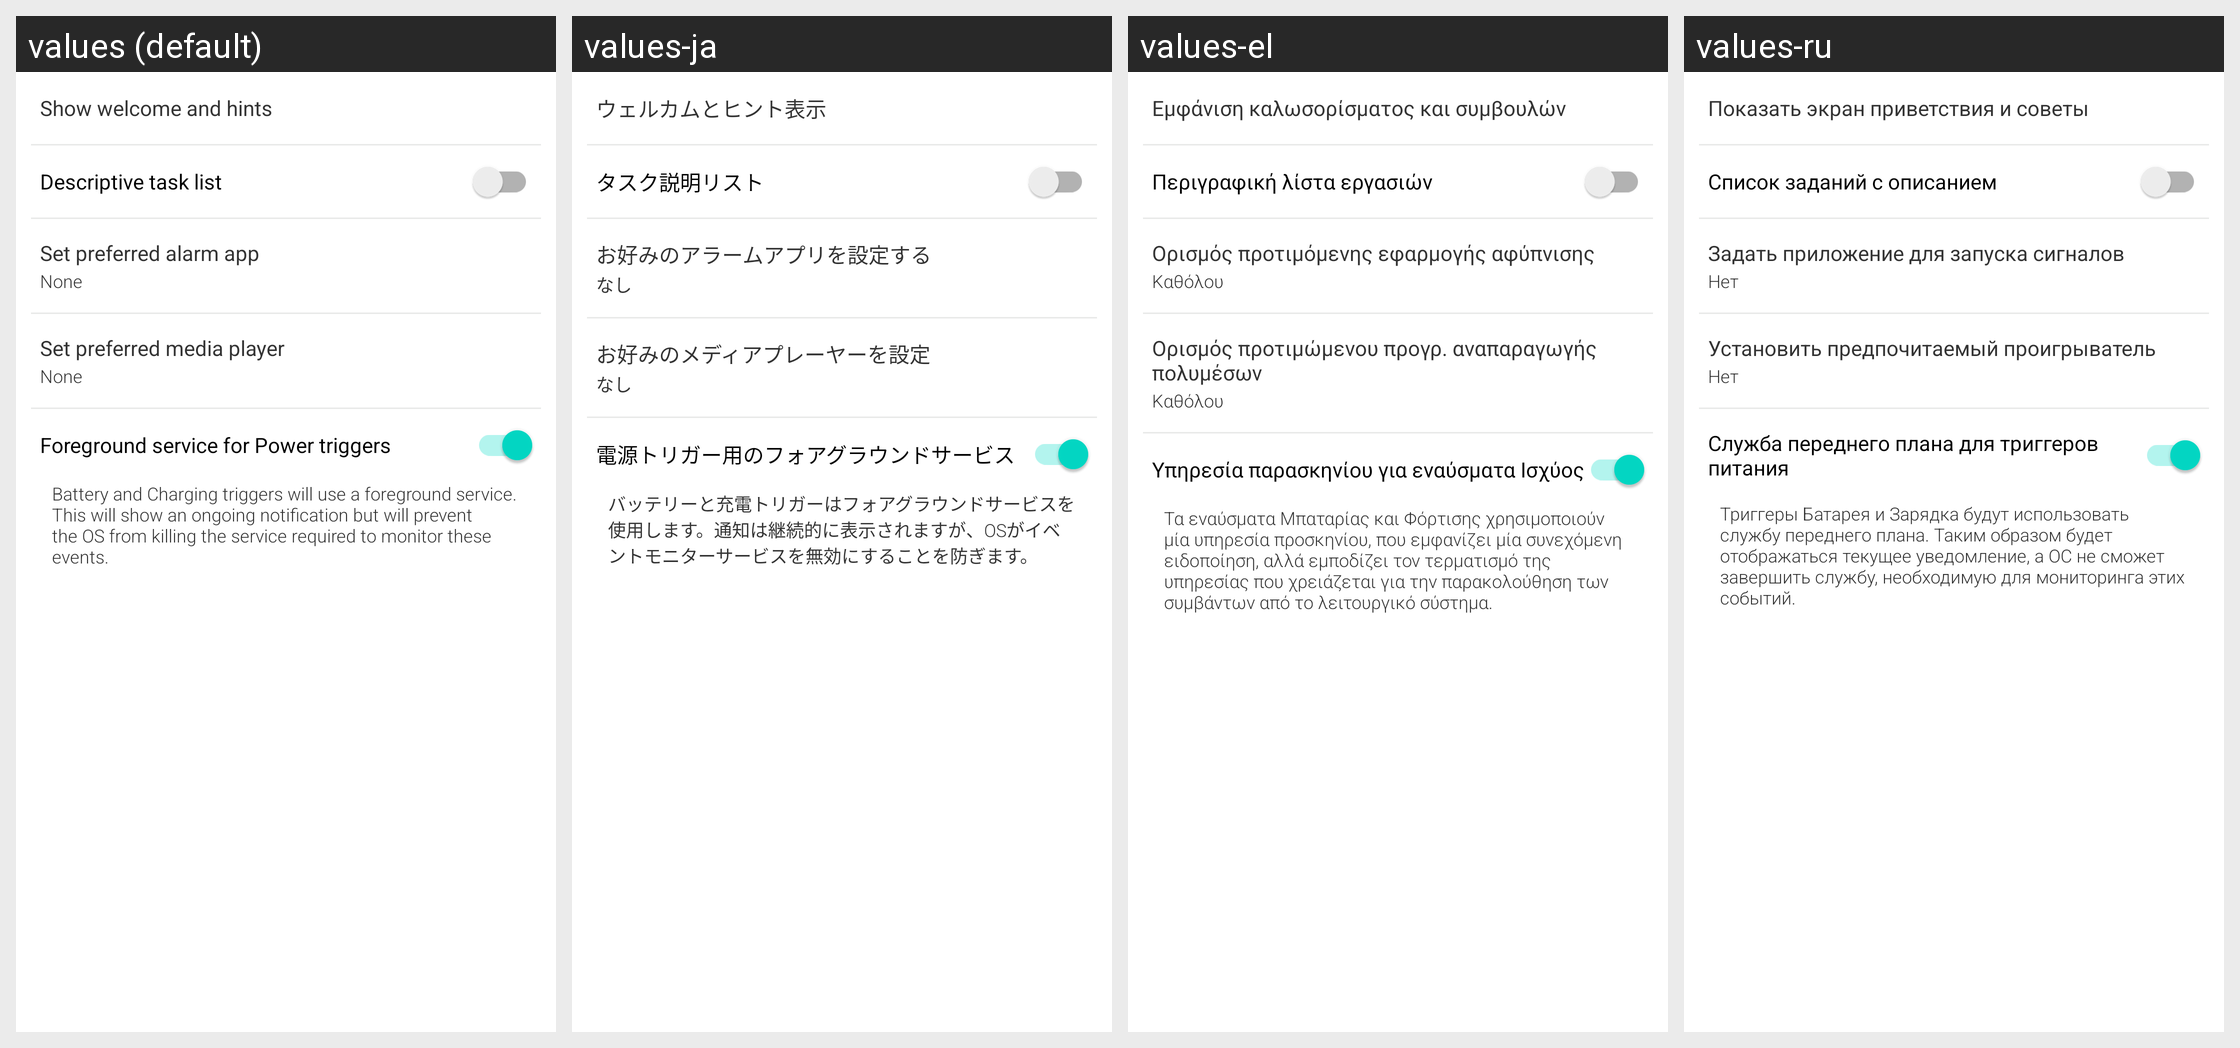

The same Android screen rendered under several of its app's locales, left to right. List the strings drawn on it with the default value and each locale's translation.
Android screen res/layout/fragment_settings_general.xml rendered under 4 locales, left to right: values (default), values-ja, values-el, values-ru. Device: Nexus 5 (rendered at 1080×1920; each locale shown at half size, 540×960, under a caption strip naming it); theme Theme.MaterialComponents.DayNight.NoActionBar.
Other locales in the repository, not shown: values-da, values-de, values-es, values-fr, values-hr, values-hu, values-it, values-ko, values-nl, values-pl, values-pt, values-zh-rCN, values-zh-rTW.
Strings drawn on this screen, with the default value and each locale's value (text and hints the layout hard-codes, and strings that could not be matched under every locale, appear in the picture but are not listed):

show_welcome
  values: Show welcome and hints
  values-ja: ウェルカムとヒント表示
  values-el: Εμφάνιση καλωσορίσματος και συμβουλών
  values-ru: Показать экран приветствия и советы

show_actions_in_list
  values: Descriptive task list
  values-ja: タスク説明リスト
  values-el: Περιγραφική λίστα εργασιών
  values-ru: Список заданий с описанием

set_alarm_app
  values: Set preferred alarm app
  values-ja: お好みのアラームアプリを設定する
  values-el: Ορισμός προτιμόμενης εφαρμογής αφύπνισης
  values-ru: Задать приложение для запуска сигналов

layoutPreferencesNotificationsSubNone
  values: None
  values-ja: なし
  values-el: Καθόλου
  values-ru: Нет

set_media_app
  values: Set preferred media player
  values-ja: お好みのメディアプレーヤーを設定
  values-el: Ορισμός προτιμώμενου προγρ. αναπαραγωγής πολυμέσων
  values-ru: Установить предпочитаемый проигрыватель

power_service_pref
  values: Foreground service for Power triggers
  values-ja: 電源トリガー用のフォアグラウンドサービス
  values-el: Υπηρεσία παρασκηνίου για εναύσματα Ισχύος
  values-ru: Служба переднего плана для триггеров питания

power_service_on
  values: Battery and Charging triggers will use a foreground service. This will show an ongoing notification but will prevent the OS from killing the service required to monitor these events.
  values-ja: バッテリーと充電トリガーはフォアグラウンドサービスを使用します。通知は継続的に表示されますが、OSがイベントモニターサービスを無効にすることを防ぎます。
  values-el: Τα εναύσματα Μπαταρίας και Φόρτισης χρησιμοποιούν μία υπηρεσία προσκηνίου, που εμφανίζει μία συνεχόμενη ειδοποίηση, αλλά εμποδίζει τον τερματισμό της υπηρεσίας που χρειάζεται για την παρακολούθηση των συμβάντων από το λειτουργικό σύστημα.
  values-ru: Триггеры Батарея и Зарядка будут использовать службу переднего плана. Таким образом будет отображаться текущее уведомление, а ОС не сможет завершить службу, необходимую для мониторинга этих событий.
